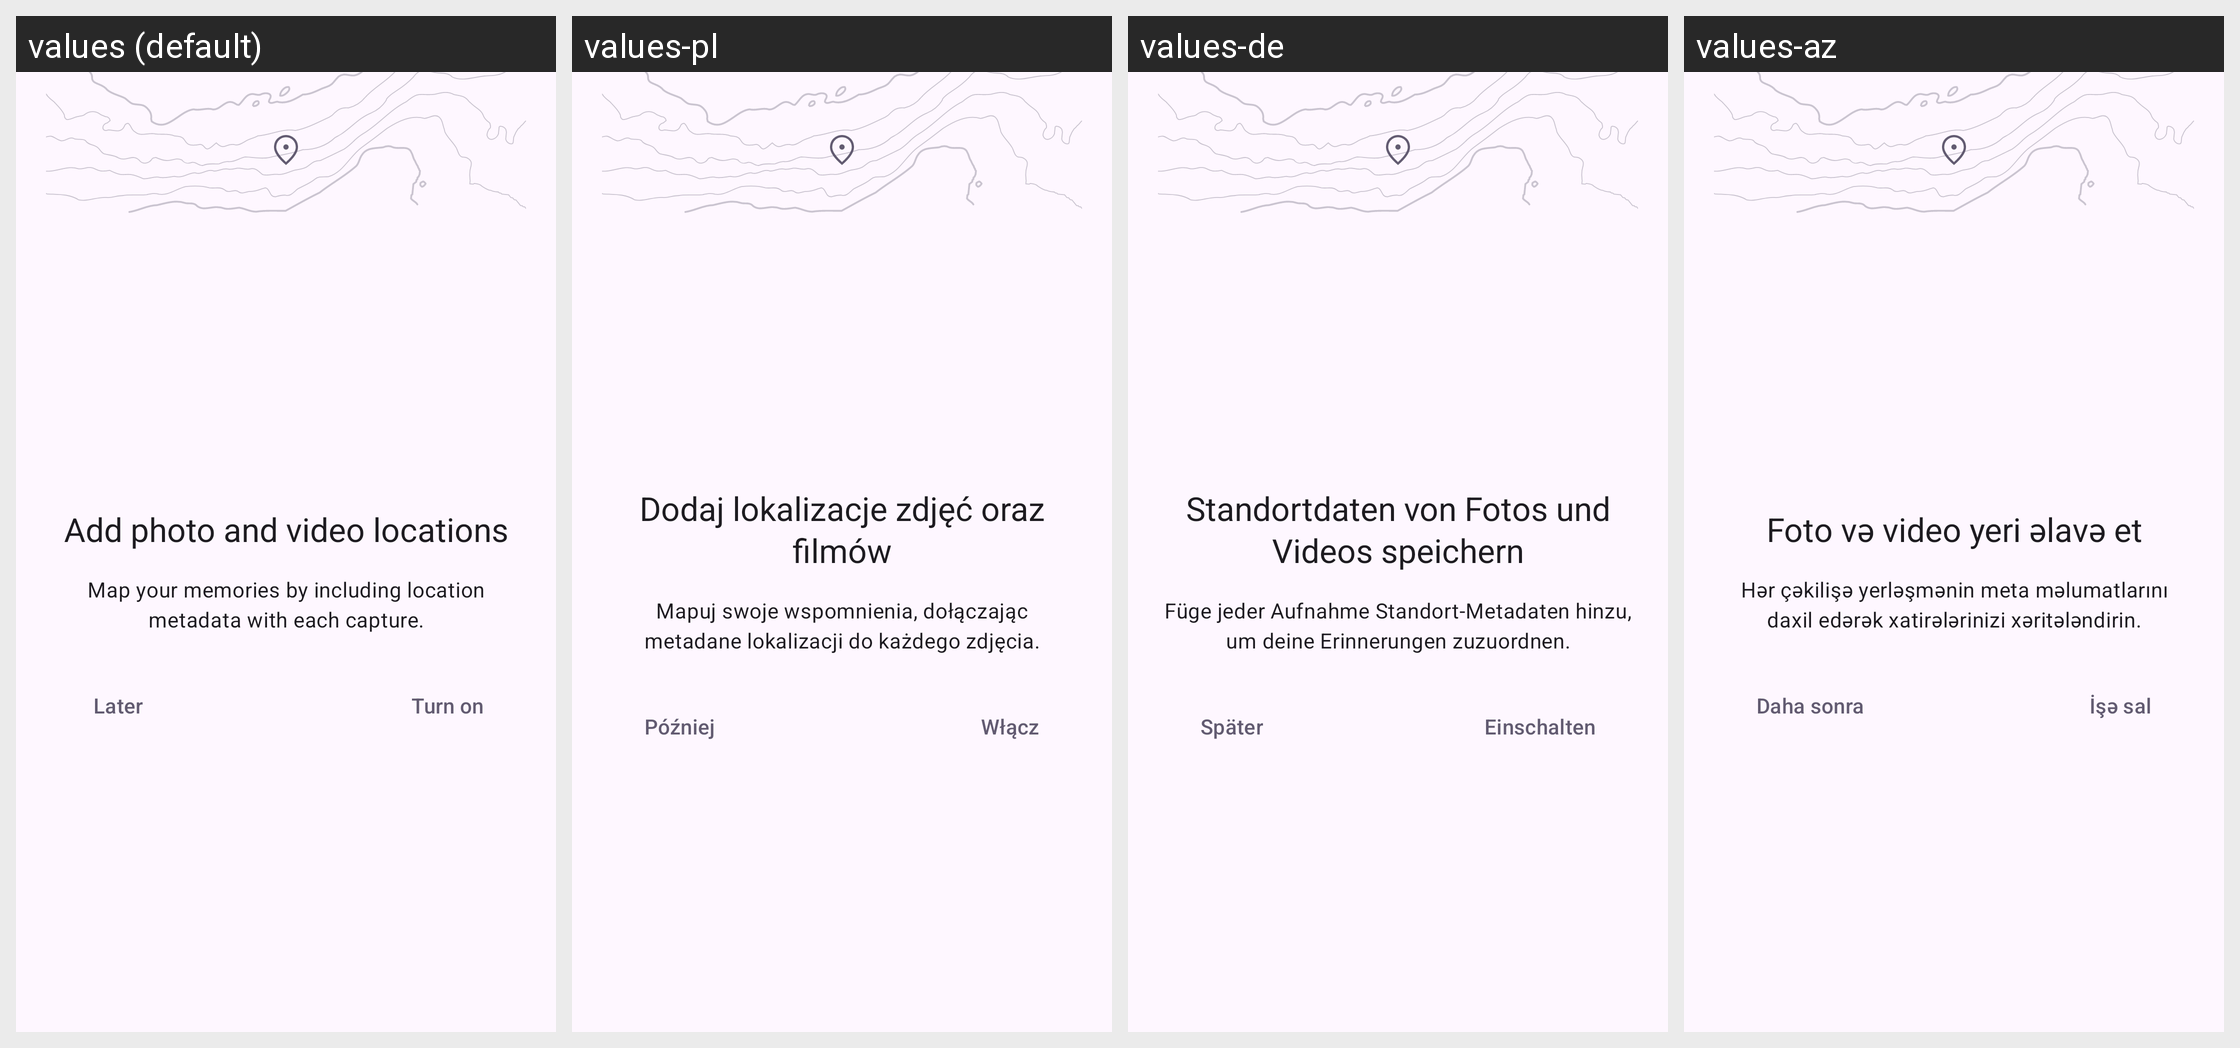

For this localized Android screen grid, give each drawn string resource with its value in every locale shown.
Android screen res/layout/location_permissions_dialog.xml rendered under 4 locales, left to right: values (default), values-pl, values-de, values-az. Device: Nexus 5 (rendered at 1080×1920; each locale shown at half size, 540×960, under a caption strip naming it); theme Theme.Aperture.
Other locales in the repository, not shown: values-ast-rES, values-be, values-ca, values-cs, values-cy, values-da, values-el, values-en-rAU, values-en-rCA, values-en-rGB, values-en-rIN, values-et, values-fi, values-fr, values-fur-rIT, values-hu, values-in, values-is, values-it, values-ja, values-ka, values-ko, values-nl, values-pt-rBR, values-pt-rPT, values-ro, values-ru, values-sl, values-sq, values-sv, values-tr, values-vi, values-zh-rCN, values-zh-rTW.
Strings drawn on this screen, with the default value and each locale's value (text and hints the layout hard-codes, and strings that could not be matched under every locale, appear in the picture but are not listed):

location_permission_dialog_title
  values: Add photo and video locations
  values-pl: Dodaj lokalizacje zdjęć oraz filmów
  values-de: Standortdaten von Fotos und Videos speichern
  values-az: Foto və video yeri əlavə et

location_permission_dialog_description
  values: Map your memories by including location metadata with each capture.
  values-pl: Mapuj swoje wspomnienia, dołączając metadane lokalizacji do każdego zdjęcia.
  values-de: Füge jeder Aufnahme Standort-Metadaten hinzu, um deine Erinnerungen zuzuordnen.
  values-az: Hər çəkilişə yerləşmənin meta məlumatlarını daxil edərək xatirələrinizi xəritələndirin.

location_permission_dialog_later
  values: Later
  values-pl: Później
  values-de: Später
  values-az: Daha sonra

location_permission_dialog_turn_on
  values: Turn on
  values-pl: Włącz
  values-de: Einschalten
  values-az: İşə sal
